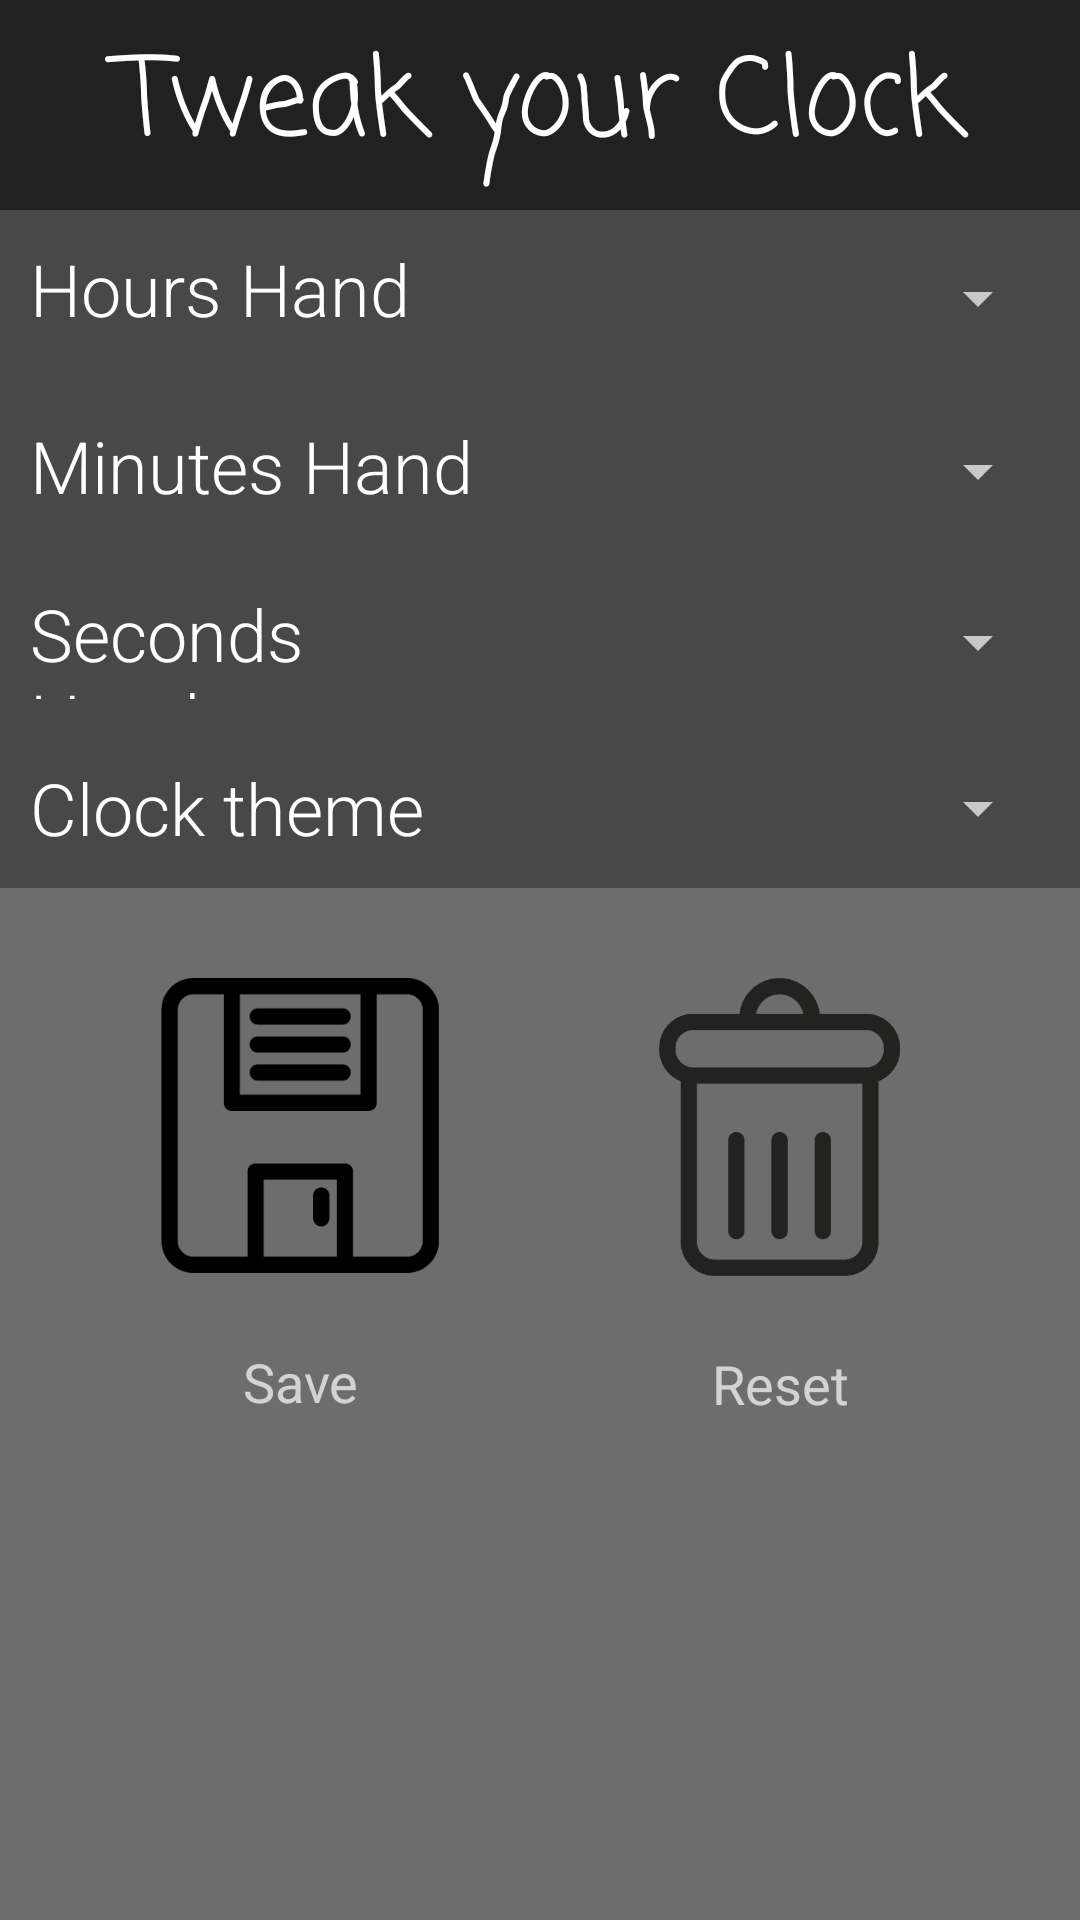

Write the Android layout XML for this screen, with the resource values it uses.
<!-- AndroidManifest.xml: application theme Theme.AppCompat.NoActionBar -->
<!-- res/layout/activity_settings.xml -->
<?xml version="1.0" encoding="utf-8"?>
<LinearLayout xmlns:android="http://schemas.android.com/apk/res/android"
    xmlns:app="http://schemas.android.com/apk/res-auto"
    android:layout_width="match_parent"
    android:layout_height="match_parent"
    android:background="#6D6D6D"
    android:orientation="vertical">

    <TextView
        android:id="@+id/textView2"
        android:layout_width="match_parent"
        android:layout_height="70dp"
        android:background="#212121"
        android:fontFamily="casual"
        android:gravity="center"
        android:text="Tweak your Clock"
        android:textAppearance="@style/TextAppearance.AppCompat.Display1"
        android:textColor="#FFFFFF"
        android:textSize="36sp" />

    <LinearLayout
        android:layout_width="match_parent"
        android:layout_height="wrap_content"
        android:background="#484848"
        android:orientation="vertical">

        <LinearLayout
            android:layout_width="match_parent"
            android:layout_height="49dp"
            android:layout_margin="5dp"
            android:orientation="horizontal">

            <TextView
                android:id="@+id/textView3"
                android:layout_width="20dp"
                android:layout_height="match_parent"
                android:layout_margin="5dp"
                android:layout_weight="0.5"
                android:fontFamily="sans-serif-light"
                android:text="Hours Hand"
                android:textColor="#FFFFFF"
                android:textSize="24sp" />

            <Spinner
                android:id="@+id/spinner"
                android:layout_width="wrap_content"
                android:layout_height="match_parent"
                android:layout_margin="5dp"
                android:layout_weight="0.5" />

        </LinearLayout>

        <LinearLayout
            android:layout_width="match_parent"
            android:layout_height="46dp"
            android:layout_margin="5dp"
            android:orientation="horizontal">

            <TextView
                android:id="@+id/textView4"
                android:layout_width="20dp"
                android:layout_height="match_parent"
                android:layout_margin="5dp"
                android:layout_weight="0.5"
                android:fontFamily="sans-serif-light"
                android:text="Minutes Hand"
                android:textColor="#FFFFFF"
                android:textSize="24sp" />

            <Spinner
                android:id="@+id/spinner2"
                android:layout_width="wrap_content"
                android:layout_height="match_parent"
                android:layout_margin="5dp"
                android:layout_weight="0.5" />

        </LinearLayout>

        <LinearLayout
            android:layout_width="match_parent"
            android:layout_height="48dp"
            android:layout_margin="5dp"
            android:orientation="horizontal">

            <TextView
                android:id="@+id/textView5"
                android:layout_width="20dp"
                android:layout_height="match_parent"
                android:layout_margin="5dp"
                android:layout_weight="0.5"
                android:fontFamily="sans-serif-light"
                android:text="Seconds Hand"
                android:textColor="#FFFFFF"
                android:textSize="24sp" />

            <Spinner
                android:id="@+id/spinner3"
                android:layout_width="wrap_content"
                android:layout_height="match_parent"
                android:layout_margin="5dp"
                android:layout_weight="0.5" />

        </LinearLayout>

        <LinearLayout
            android:layout_width="match_parent"
            android:layout_height="43dp"
            android:layout_margin="5dp"
            android:orientation="horizontal">

            <TextView
                android:id="@+id/textView6"
                android:layout_width="20dp"
                android:layout_height="match_parent"
                android:layout_margin="5dp"
                android:layout_weight="0.5"
                android:fontFamily="sans-serif-light"
                android:text="Clock theme"
                android:textColor="#FFFFFF"
                android:textSize="24sp" />

            <Spinner
                android:id="@+id/spinner4"
                android:layout_width="wrap_content"
                android:layout_height="match_parent"
                android:layout_margin="5dp"
                android:layout_weight="0.5" />

        </LinearLayout>

    </LinearLayout>

    <LinearLayout
        android:layout_width="match_parent"
        android:layout_height="171dp"
        android:layout_margin="20dp"
        android:background="#6D6D6D"
        android:orientation="horizontal">

        <LinearLayout
            android:layout_width="match_parent"
            android:layout_height="match_parent"
            android:layout_weight="1"
            android:orientation="vertical">

            <ImageButton
                android:id="@+id/save"
                android:layout_width="120dp"
                android:layout_height="90dp"
                android:layout_gravity="center"
                android:layout_margin="5dp"
                android:layout_weight="1"
                android:adjustViewBounds="true"
                android:backgroundTint="#00FFFFFF"
                android:padding="5dp"
                android:scaleType="centerInside"
                app:srcCompat="@drawable/save" />

            <TextView
                android:id="@+id/textView7"
                android:layout_width="match_parent"
                android:layout_height="wrap_content"
                android:layout_margin="5dp"
                android:layout_weight="1"
                android:background="#0065D80E"
                android:gravity="center"
                android:text="Save"
                android:textSize="18sp" />

        </LinearLayout>

        <LinearLayout
            android:layout_width="match_parent"
            android:layout_height="match_parent"
            android:layout_weight="1"
            android:orientation="vertical">

            <ImageButton
                android:id="@+id/reset"
                android:layout_width="120dp"
                android:layout_height="92dp"
                android:layout_gravity="center"
                android:layout_margin="5dp"
                android:layout_weight="1"
                android:adjustViewBounds="true"
                android:backgroundTint="#00FFFFFF"
                android:padding="5dp"
                android:scaleType="centerInside"
                app:srcCompat="@drawable/reset" />

            <TextView
                android:id="@+id/textView8"
                android:layout_width="match_parent"
                android:layout_height="wrap_content"
                android:layout_margin="5dp"
                android:layout_weight="1"
                android:background="#00C62828"
                android:gravity="center"
                android:text="Reset"
                android:textSize="18sp" />
        </LinearLayout>

    </LinearLayout>

</LinearLayout>
<!-- resources referenced by this layout -->
<resources>
  <!-- drawable reset: png bitmap (drawable, 8897 bytes) -->
  <!-- drawable save: png bitmap (drawable, 5909 bytes) -->
</resources>
